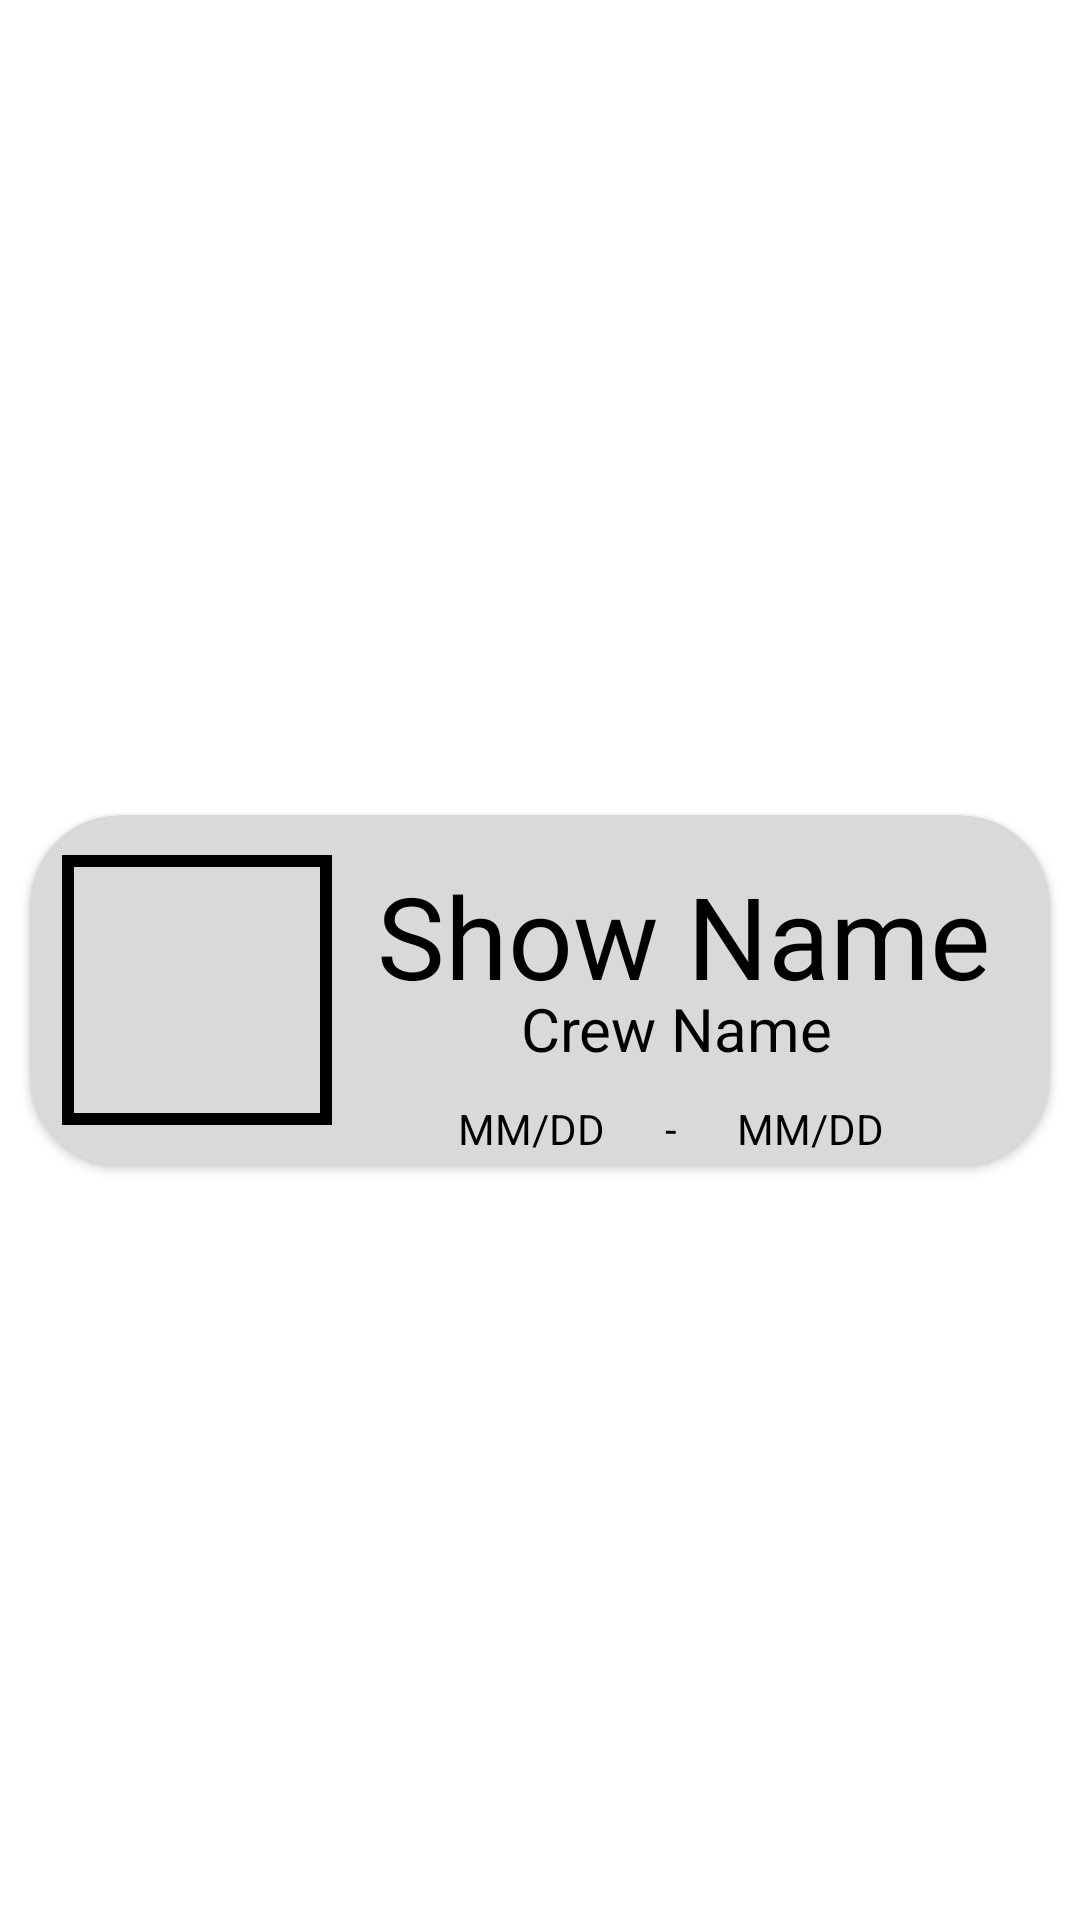

Android layout source for this screen:
<!-- AndroidManifest.xml: application theme Theme.AnnaApp -->
<!-- res/layout/one_show_variant.xml -->
<?xml version="1.0" encoding="utf-8"?>
<androidx.constraintlayout.widget.ConstraintLayout xmlns:android="http://schemas.android.com/apk/res/android"
    xmlns:app="http://schemas.android.com/apk/res-auto"
    android:layout_width="match_parent"
    android:layout_height="wrap_content">

    <androidx.cardview.widget.CardView
        android:id="@+id/cardtopShow"
        android:layout_width="match_parent"
        android:layout_height="wrap_content"
        android:background="@color/black"
        app:layout_constraintBottom_toBottomOf="parent"
        app:layout_constraintEnd_toEndOf="parent"
        app:layout_constraintStart_toStartOf="parent"
        app:layout_constraintTop_toTopOf="parent"
        app:cardBackgroundColor="@color/grey"
        app:cardCornerRadius="30dp"
        android:layout_marginTop="20dp"
        android:layout_marginHorizontal="10dp">

        <androidx.constraintlayout.widget.ConstraintLayout
            android:id="@+id/constraintLayout"
            android:layout_width="match_parent"
            android:layout_height="117dp">

            <TextView
                android:id="@+id/var_showName"
                android:layout_width="wrap_content"
                android:layout_height="wrap_content"
                android:fontFamily="@font/helveticaroundedbold"
                android:text="Show Name"
                android:textSize="38sp"
                app:layout_constraintBottom_toBottomOf="parent"
                app:layout_constraintEnd_toEndOf="parent"
                app:layout_constraintHorizontal_bias="0.466"
                app:layout_constraintStart_toEndOf="@+id/var_imageView2"
                app:layout_constraintTop_toTopOf="parent"
                app:layout_constraintVertical_bias="0.222" />

            <TextView
                android:layout_width="90dp"
                android:layout_height="90dp"
                android:background="@drawable/ic_rectangle"
                app:layout_constraintBottom_toBottomOf="@+id/var_imageView2"
                app:layout_constraintEnd_toEndOf="@+id/var_imageView2"
                app:layout_constraintStart_toStartOf="@+id/var_imageView2"
                app:layout_constraintTop_toTopOf="@+id/var_imageView2" />

            <ImageView
                android:id="@+id/var_imageView2"
                android:layout_width="85dp"
                android:scaleType="centerCrop"
                android:layout_height="85dp"
                app:layout_constraintBottom_toBottomOf="parent"
                app:layout_constraintEnd_toEndOf="parent"
                app:layout_constraintHorizontal_bias="0.051"
                app:layout_constraintStart_toStartOf="parent"
                app:layout_constraintTop_toTopOf="parent"
                app:layout_constraintVertical_bias="0.486" />

            <TextView
                android:id="@+id/var_crewName"
                android:layout_width="wrap_content"
                android:layout_height="wrap_content"
                android:text="Crew Name"
                android:textSize="20dp"
                app:layout_constraintBottom_toBottomOf="parent"
                app:layout_constraintEnd_toEndOf="@+id/var_showName"
                app:layout_constraintHorizontal_bias="0.479"
                app:layout_constraintStart_toStartOf="@+id/var_showName"
                app:layout_constraintTop_toTopOf="parent"
                app:layout_constraintVertical_bias="0.642" />

            <TextView
                android:layout_marginLeft="20dp"
                android:id="@+id/var_date2"
                android:layout_width="wrap_content"
                android:layout_height="wrap_content"
                android:text="MM/DD"
                app:layout_constraintBottom_toBottomOf="parent"
                app:layout_constraintEnd_toEndOf="parent"
                app:layout_constraintHorizontal_bias="0.0"
                app:layout_constraintStart_toEndOf="@+id/textView7"
                app:layout_constraintTop_toTopOf="@+id/var_date1"
                app:layout_constraintVertical_bias="0.0" />

            <TextView
                android:id="@+id/var_date1"
                android:layout_width="wrap_content"
                android:layout_height="wrap_content"
                android:text="MM/DD"
                android:layout_marginRight="20dp"
                app:layout_constraintBottom_toBottomOf="parent"
                app:layout_constraintEnd_toStartOf="@+id/textView7"
                app:layout_constraintHorizontal_bias="1.0"
                app:layout_constraintStart_toEndOf="@+id/var_imageView2"
                app:layout_constraintTop_toTopOf="parent"
                app:layout_constraintVertical_bias="0.969" />

            <TextView
                android:id="@+id/textView7"
                android:layout_width="wrap_content"
                android:layout_height="wrap_content"
                android:layout_marginHorizontal="10dp"
                android:text="-"
                app:layout_constraintBottom_toBottomOf="parent"
                app:layout_constraintEnd_toEndOf="@+id/var_crewName"
                app:layout_constraintHorizontal_bias="0.476"
                app:layout_constraintStart_toStartOf="@+id/var_crewName"
                app:layout_constraintTop_toTopOf="@+id/var_date1"
                app:layout_constraintVertical_bias="0.0" />

        </androidx.constraintlayout.widget.ConstraintLayout>
    </androidx.cardview.widget.CardView>

</androidx.constraintlayout.widget.ConstraintLayout>
<!-- resources referenced by this layout -->
<resources>
  <color name="black">#FF000000</color>
  <color name="grey">#D9D9D9</color>
  <!-- drawable ic_rectangle (drawable) -->
  <?xml version="1.0" encoding="utf-8"?>
  <selector xmlns:android="http://schemas.android.com/apk/res/android">
      <item>
          <shape android:shape="rectangle">
              <solid android:color="@android:color/transparent"/>
              <stroke android:width="4dp" />
          </shape>
      </item>
  </selector>
  <style name="Theme.AnnaApp" parent="Theme.MaterialComponents.Light">
          
          <item name="colorPrimary">@color/grey</item>
          <item name="colorPrimaryVariant">@color/purple_600</item>
          <item name="colorOnPrimary">@color/black</item>
          Secondary brand color. --&gt;
          <item name="colorSecondary">@color/purple_800</item>
          <item name="colorSecondaryVariant">@color/teal_700</item>
          <item name="colorOnSecondary">@color/black</item>
          Status bar color. --&gt;
          <item name="android:statusBarColor">?attr/colorPrimary</item>
          Customize your theme here. --&gt;
          <item name="android:textColor">@color/black</item>
      </style>
  <color name="purple_600">#3D2E95</color>
  <color name="purple_800">#150D47</color>
  <color name="teal_700">#FF018786</color>
</resources>
